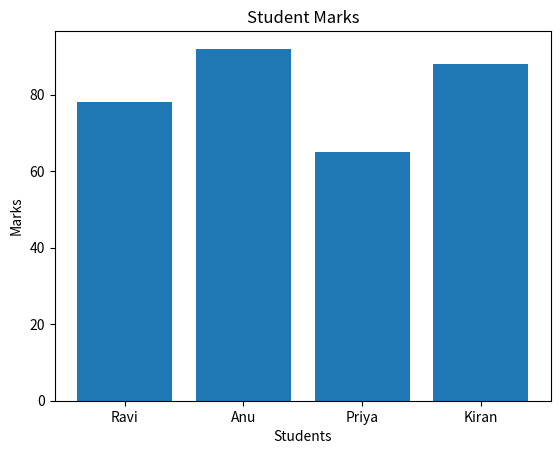
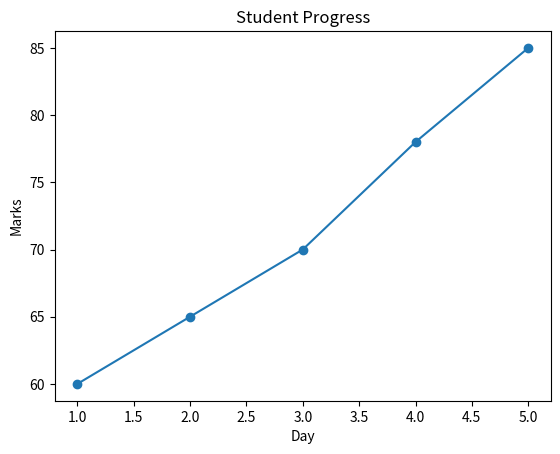
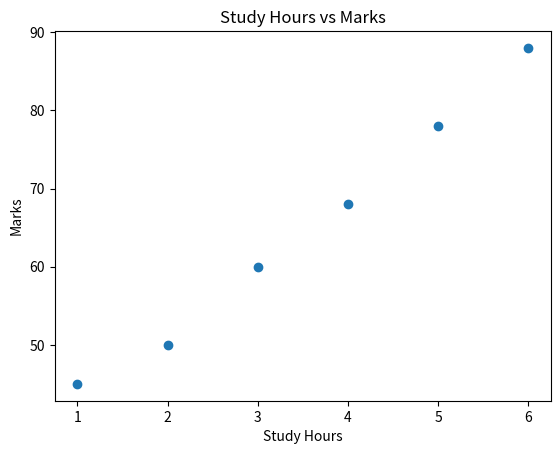
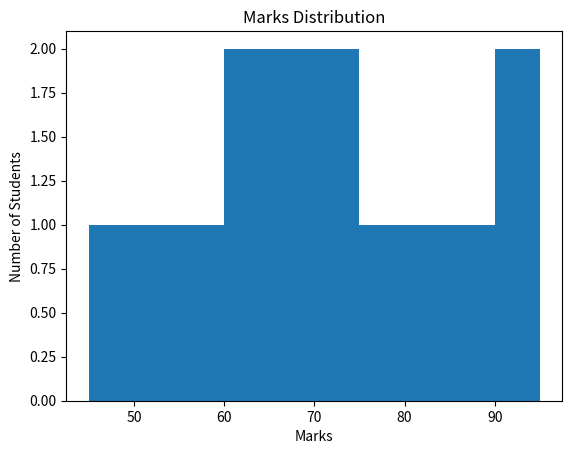
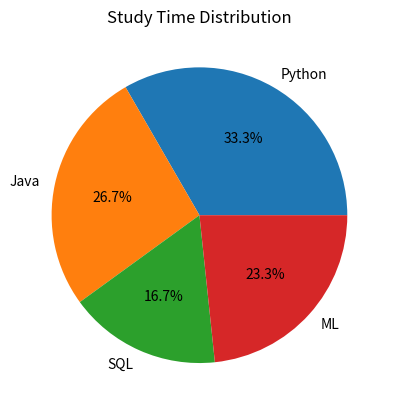

The matplotlib source for these figures, in order:
import matplotlib.pyplot as plt

# -------------------------------
# 1. Bar Chart
# -------------------------------

students = ["Ravi", "Anu", "Priya", "Kiran"]
marks = [78, 92, 65, 88]

plt.bar(students, marks)
plt.xlabel("Students")
plt.ylabel("Marks")
plt.title("Student Marks")
plt.show()


# -------------------------------
# 2. Line Chart
# -------------------------------

days = [1, 2, 3, 4, 5]
progress = [60, 65, 70, 78, 85]

plt.plot(days, progress, marker="o")
plt.xlabel("Day")
plt.ylabel("Marks")
plt.title("Student Progress")
plt.show()


# -------------------------------
# 3. Scatter Plot
# -------------------------------

study_hours = [1, 2, 3, 4, 5, 6]
marks = [45, 50, 60, 68, 78, 88]

plt.scatter(study_hours, marks)
plt.xlabel("Study Hours")
plt.ylabel("Marks")
plt.title("Study Hours vs Marks")
plt.show()


# -------------------------------
# 4. Histogram
# -------------------------------

marks = [45, 50, 55, 60, 62, 65, 68, 70,
         72, 75, 80, 85, 90, 95]

plt.hist(marks)
plt.xlabel("Marks")
plt.ylabel("Number of Students")
plt.title("Marks Distribution")
plt.show()


# -------------------------------
# 5. Pie Chart
# -------------------------------

subjects = ["Python", "Java", "SQL", "ML"]
hours = [10, 8, 5, 7]

plt.pie(hours, labels=subjects, autopct="%1.1f%%")
plt.title("Study Time Distribution")
plt.show()
